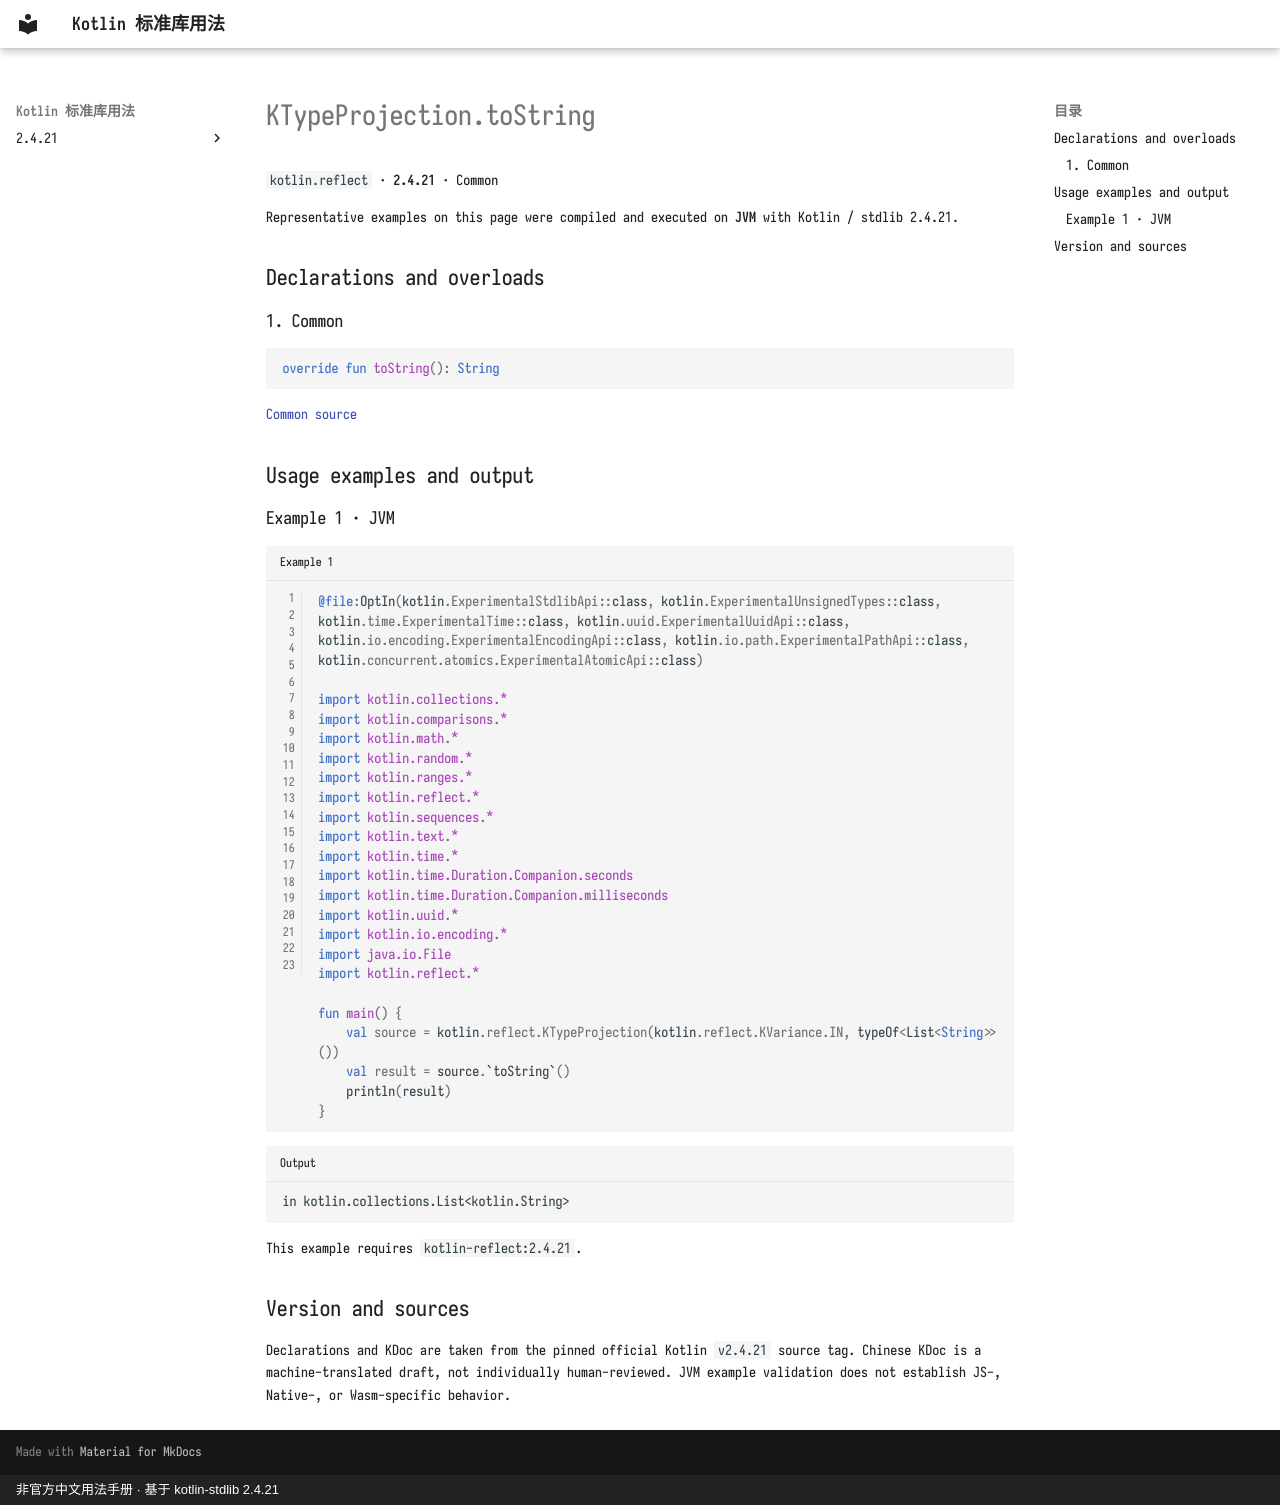

repository: oooooooko/kotlin-stdlib-docs · page: en/api/kotlin.reflect/ktypeprojection-tostring--aaccd402/index.html · generator: mkdocs · copyright: 非官方中文用法手册 · 基于 kotlin-stdlib 2.4.21

# KTypeProjection.toString

`kotlin.reflect` · **2.4.21** · Common

Representative examples on this page were compiled and executed on **JVM** with Kotlin / stdlib 2.4.21.

## Declarations and overloads

### 1. Common

```kotlin
override fun toString(): String
```

[Common source](https://github.com/JetBrains/kotlin/blob/v2.4.21/libraries/stdlib/src/kotlin/reflect/KTypeProjection.kt#L45)

## Usage examples and output

### Example 1 · JVM

```kotlin title="Example 1" linenums="1"
@file:OptIn(kotlin.ExperimentalStdlibApi::class, kotlin.ExperimentalUnsignedTypes::class, kotlin.time.ExperimentalTime::class, kotlin.uuid.ExperimentalUuidApi::class, kotlin.io.encoding.ExperimentalEncodingApi::class, kotlin.io.path.ExperimentalPathApi::class, kotlin.concurrent.atomics.ExperimentalAtomicApi::class)

import kotlin.collections.*
import kotlin.comparisons.*
import kotlin.math.*
import kotlin.random.*
import kotlin.ranges.*
import kotlin.reflect.*
import kotlin.sequences.*
import kotlin.text.*
import kotlin.time.*
import kotlin.time.Duration.Companion.seconds
import kotlin.time.Duration.Companion.milliseconds
import kotlin.uuid.*
import kotlin.io.encoding.*
import java.io.File
import kotlin.reflect.*

fun main() {
    val source = kotlin.reflect.KTypeProjection(kotlin.reflect.KVariance.IN, typeOf<List<String>>())
    val result = source.`toString`()
    println(result)
}
```

```text title="Output"
in kotlin.collections.List<kotlin.String>
```

This example requires `kotlin-reflect:2.4.21`.

## Version and sources

Declarations and KDoc are taken from the pinned official Kotlin `v2.4.21` source tag. Chinese KDoc is a machine-translated draft, not individually human-reviewed. JVM example validation does not establish JS-, Native-, or Wasm-specific behavior.
